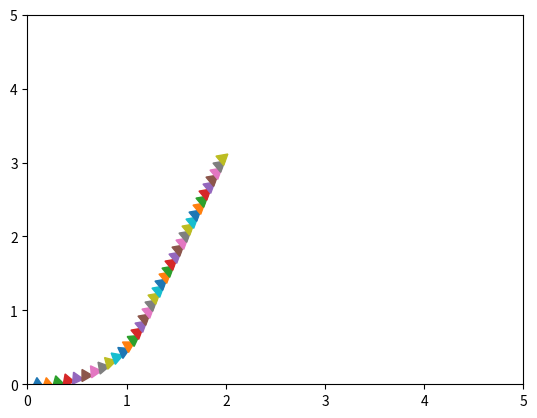

Generate this figure with matplotlib:
#!/usr/bin/env python

'''

SIMULATION SCRIPT WEEK 8

'''

import time
import math
import matplotlib.pyplot as plt

ROBOT_X = 0.0
ROBOT_Y = 0.0
ROBOT_HEADING = 0.0

ROBOT_V = 1
ROBOT_W = 50

GOAL_X = 2.0
GOAL_Y = 3.0

FREQUENCY = 0.1

FOUND_GOAL = False

distance_travelled = ROBOT_V * FREQUENCY
delta_theta = ROBOT_W * FREQUENCY

heading_radians = math.atan2(GOAL_Y - ROBOT_Y, GOAL_X - ROBOT_X) #get heading angle
heading_angle = math.degrees(heading_radians) #56 degrees

stopped_turning = False
stopped_driving = False

x_axis = []
y_axis = []
heading_axis = []

while not FOUND_GOAL:

    heading_radians = math.atan2(GOAL_Y - ROBOT_Y, GOAL_X - ROBOT_X) #get heading angle
    heading_angle = math.degrees(heading_radians) #56 degrees

    robot_heading = heading_angle - ROBOT_HEADING

    ROBOT_X = ROBOT_X + distance_travelled * math.cos(math.radians(ROBOT_HEADING))
    ROBOT_Y = ROBOT_Y + distance_travelled * math.sin(math.radians(ROBOT_HEADING))

    if robot_heading > 0.0:
        ROBOT_HEADING = ROBOT_HEADING + delta_theta
    if robot_heading <= 0.0:
        ROBOT_HEADING = ROBOT_HEADING

    if ROBOT_Y > GOAL_Y:
        FOUND_GOAL = True
        print('FOUND GOAL')

    print('Heading Angle: %s' % heading_angle)
    print('Distance Travelled: %s' % distance_travelled)
    print('robot_heading: %s' % robot_heading)

    print('ROBOT X: %s' % ROBOT_X)
    print('ROBOT Y: %s' % ROBOT_Y)
    print('ROBOT HEADING: %s' % ROBOT_HEADING)

    x_axis.append(ROBOT_X)
    y_axis.append(ROBOT_Y)
    heading_axis.append(ROBOT_HEADING)

    time.sleep(FREQUENCY) #Loop at 5Hz

print('X AXIS: %s' % x_axis)
print('Y AXIS: %s' % y_axis)

for s,i in enumerate(x_axis):
    plt.plot(i, y_axis[s], marker=(3, 0, heading_axis[s]), markersize=10, linestyle='None')


#plt.plot([x_axis],[y_axis],'r>')
plt.axis([0, 5, 0, 5])
plt.show()
